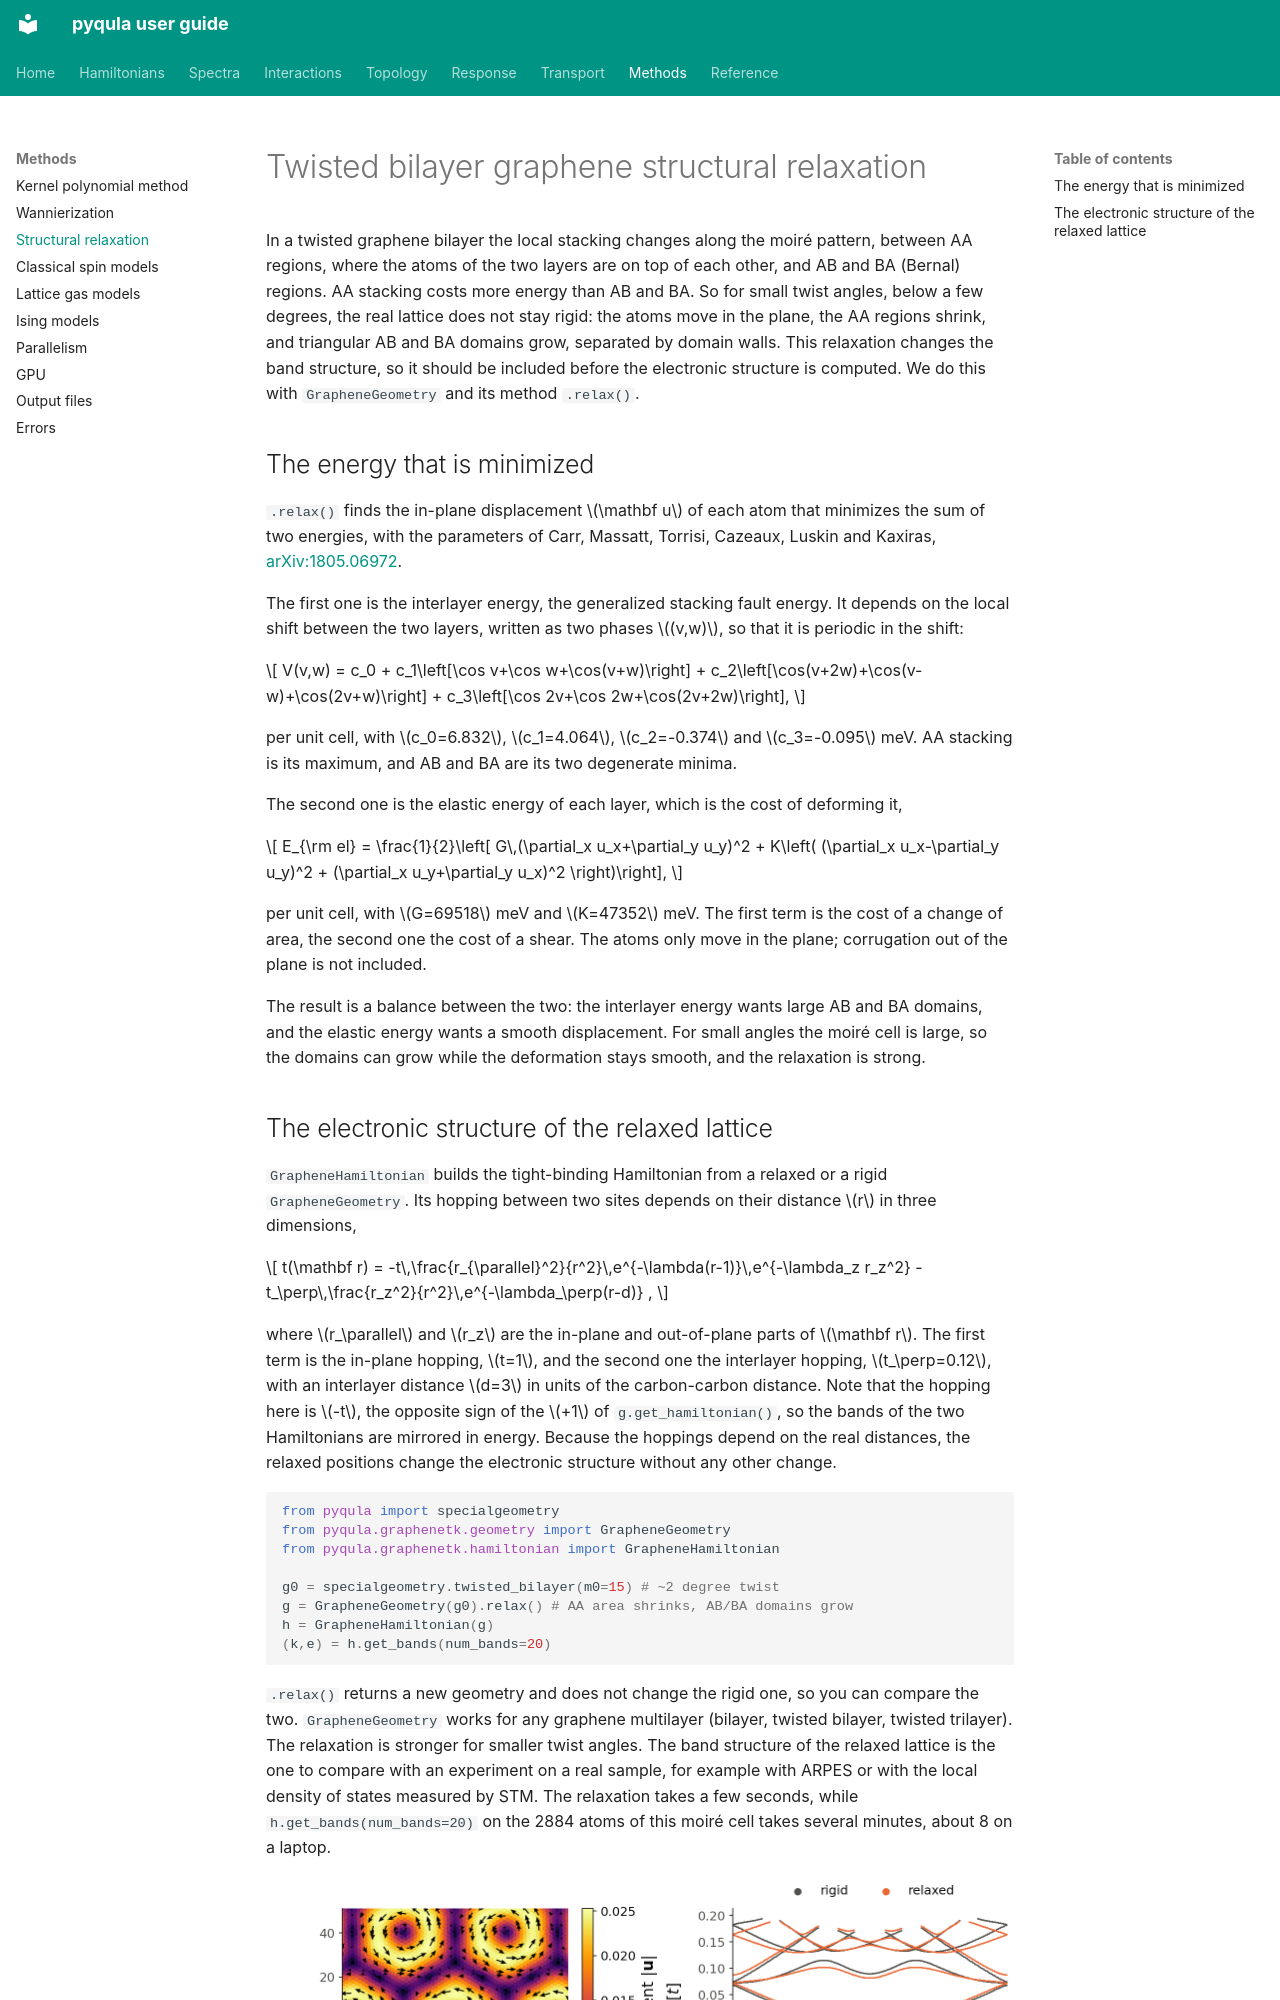

repository: joselado/pyqula · page: relaxation/index.html · generator: mkdocs

# Twisted bilayer graphene structural relaxation

In a twisted graphene bilayer the local stacking changes along the moiré
pattern, between AA regions, where the atoms of the two layers are on top of
each other, and AB and BA (Bernal) regions. AA stacking costs more energy
than AB and BA. So for small twist angles, below a few degrees, the real
lattice does not stay rigid: the atoms move in the plane, the AA regions
shrink, and triangular AB and BA domains grow, separated by domain walls.
This relaxation changes the band structure, so it should be included before
the electronic structure is computed. We do this with `GrapheneGeometry` and
its method `.relax()`.

## The energy that is minimized

`.relax()` finds the in-plane displacement $\mathbf u$ of each atom that
minimizes the sum of two energies, with the parameters of Carr, Massatt,
Torrisi, Cazeaux, Luskin and Kaxiras,
[arXiv:1805.06972](https://arxiv.org/abs/1805.06972).

The first one is the interlayer energy, the generalized stacking fault
energy. It depends on the local shift between the two layers, written as two
phases $(v,w)$, so that it is periodic in the shift:

$$
V(v,w) = c_0 + c_1\left[\cos v+\cos w+\cos(v+w)\right]
+ c_2\left[\cos(v+2w)+\cos(v-w)+\cos(2v+w)\right]
+ c_3\left[\cos 2v+\cos 2w+\cos(2v+2w)\right],
$$

per unit cell, with $c_0=6.832$, $c_1=4.064$, $c_2=-0.374$ and
$c_3=-0.095$ meV. AA stacking is its maximum, and AB and BA are its two
degenerate minima.

The second one is the elastic energy of each layer, which is the cost of
deforming it,

$$
E_{\rm el} = \frac{1}{2}\left[ G\,(\partial_x u_x+\partial_y u_y)^2
+ K\left( (\partial_x u_x-\partial_y u_y)^2 + (\partial_x u_y+\partial_y u_x)^2 \right)\right],
$$

per unit cell, with $G=69518$ meV and $K=47352$ meV. The first term is the
cost of a change of area, the second one the cost of a shear. The atoms only
move in the plane; corrugation out of the plane is not included.

The result is a balance between the two: the interlayer energy wants large
AB and BA domains, and the elastic energy wants a smooth displacement. For
small angles the moiré cell is large, so the domains can grow while the
deformation stays smooth, and the relaxation is strong.
